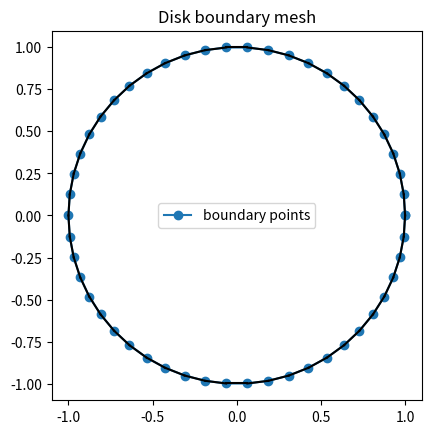

Reproduce this figure in Python.
import numpy as np
from dataclasses import dataclass

@dataclass
class SimpleBoundaryMesh:
    points: np.ndarray        # (N, 2)
    segments: np.ndarray      # (M, 2) index pairs
    extremities: np.ndarray   # (M, 2, 2) coordinates [[p0, p1], ...]

def build_mesh_from_points(points: np.ndarray, *, closed: bool = True) -> SimpleBoundaryMesh:
    """
    Build a simple boundary mesh from ordered 2D points.
    - points: array of shape (N, 2), ordered along the boundary (CCW or CW).
    - closed: if True, connect last point back to first.

    Returns:
      SimpleBoundaryMesh with points, segments (indices), and extremities (coords).
    """
    pts = np.asarray(points, dtype=float)
    if pts.ndim != 2 or pts.shape[1] != 2:
        raise ValueError("points must have shape (N, 2)")

    n = pts.shape[0]
    if closed and n < 3:
        raise ValueError("closed=True requires at least 3 points")
    if not closed and n < 2:
        raise ValueError("closed=False requires at least 2 points")

    i0 = np.arange(n)
    i1 = (i0 + 1) % n if closed else (i0 + 1)
    segments = np.stack([i0[:(n if closed else n-1)],
                         i1[:(n if closed else n-1)]], axis=1)

    extremities = np.stack([pts[segments[:, 0]], pts[segments[:, 1]]], axis=1)  # (M, 2, 2)

    return SimpleBoundaryMesh(points=pts, segments=segments, extremities=extremities)


# --- Example: Disk mesh ---
if __name__ == "__main__":
    import matplotlib.pyplot as plt

    # Define circle points
    R = 1.0
    n_points = 50
    theta = np.linspace(0, 2*np.pi, n_points, endpoint=False)
    pts = np.column_stack((R*np.cos(theta), R*np.sin(theta)))

    # Build mesh
    mesh = build_mesh_from_points(pts, closed=True)

    # Print some info
    print("Points:\n", mesh.points[:5], "...")
    print("Segments (indices):\n", mesh.segments[:5], "...")
    print("Extremities (coords):\n", mesh.extremities[:2], "...")

    # Plot
    cyc = np.vstack([mesh.points, mesh.points[0]])
    plt.plot(cyc[:,0], cyc[:,1], 'o-', label="boundary points")
    for seg in mesh.extremities:
        x, y = seg[:,0], seg[:,1]
        plt.plot(x, y, 'k-')
    plt.gca().set_aspect('equal', adjustable='box')
    plt.legend(); plt.title("Disk boundary mesh")
    plt.show()
